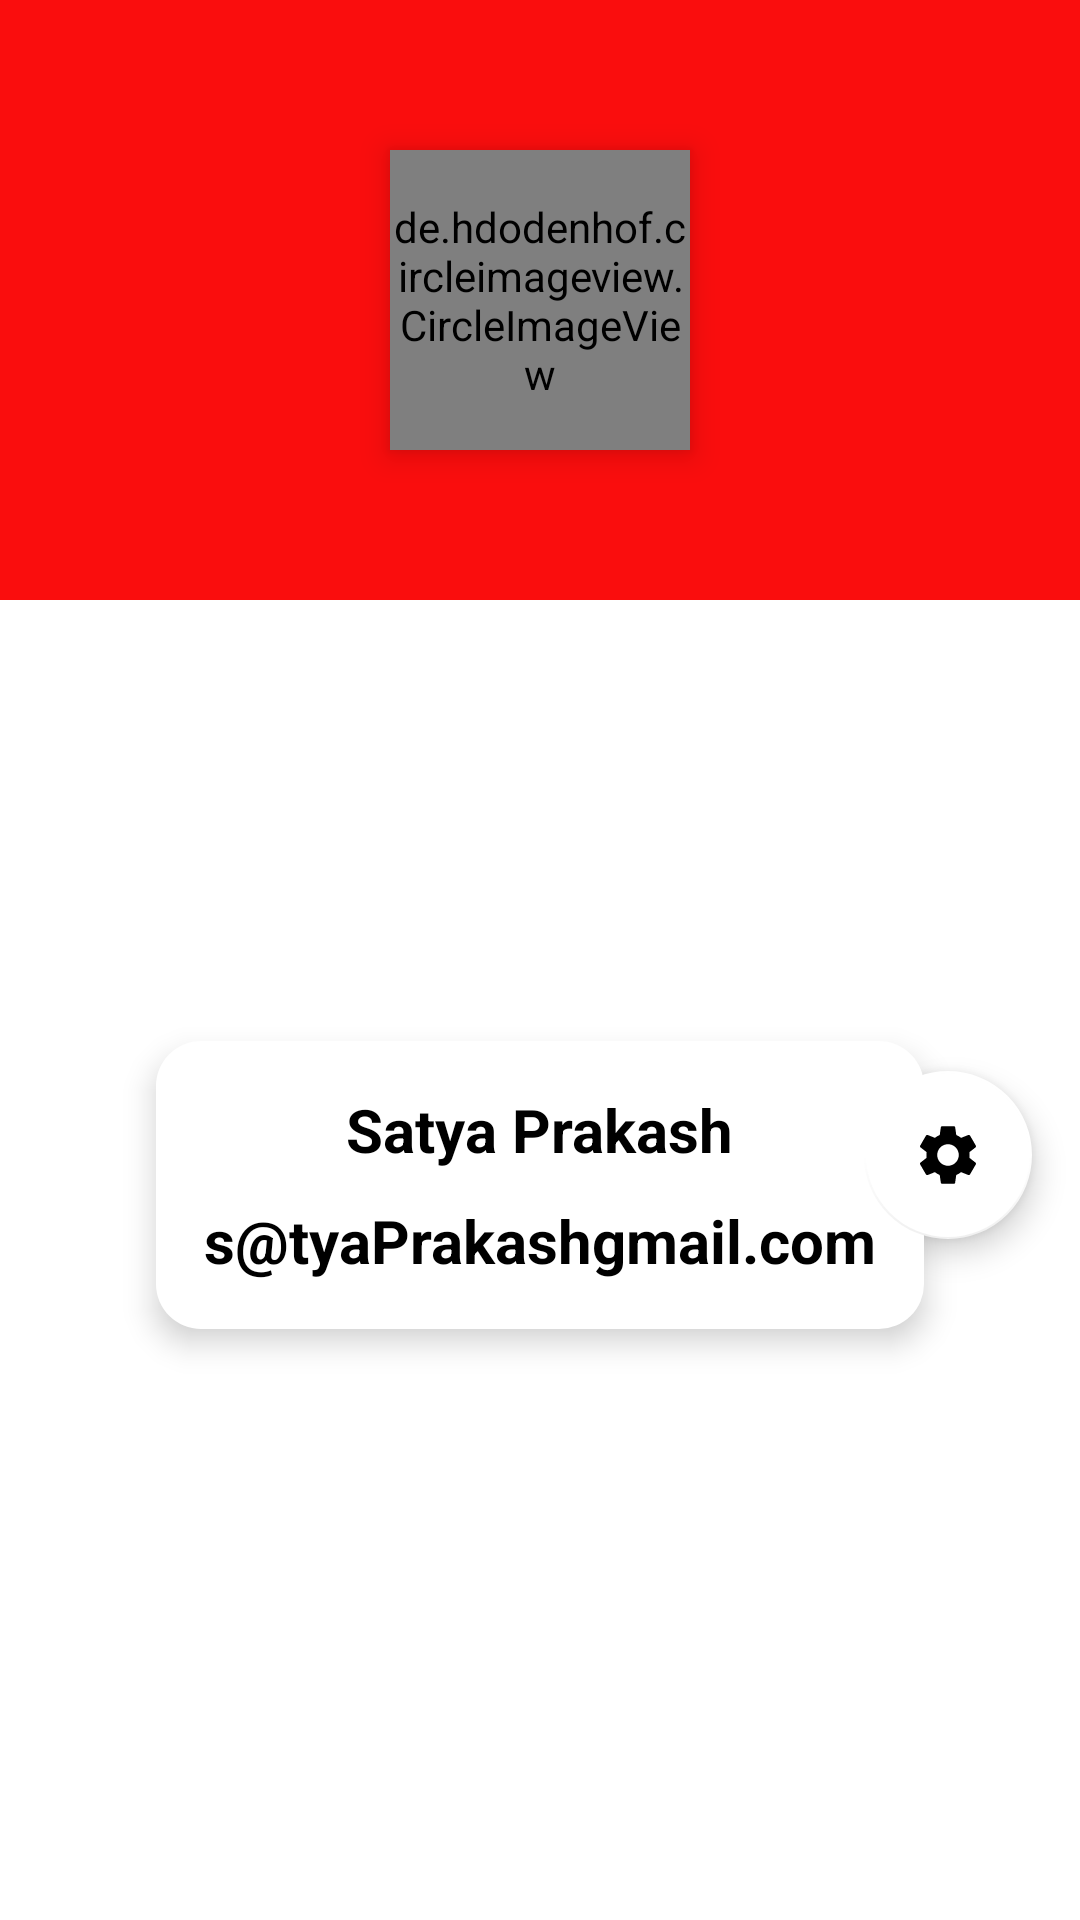

The Android layout XML behind this screen, and the referenced resources:
<!-- AndroidManifest.xml: application theme Theme.UNMall -->
<!-- res/layout/profile_data_layout.xml -->
<?xml version="1.0" encoding="utf-8"?>
<androidx.constraintlayout.widget.ConstraintLayout xmlns:android="http://schemas.android.com/apk/res/android"
    xmlns:app="http://schemas.android.com/apk/res-auto"
    xmlns:tools="http://schemas.android.com/tools"
    android:layout_width="match_parent"
    android:layout_height="wrap_content">

    <LinearLayout
        android:id="@+id/linearLayout6"
        android:layout_width="0dp"
        android:layout_height="200dp"
        android:background="@color/red"
        android:orientation="horizontal"
        app:layout_constraintEnd_toEndOf="parent"
        app:layout_constraintStart_toStartOf="parent"
        app:layout_constraintTop_toTopOf="parent">

    </LinearLayout>

    <de.hdodenhof.circleimageview.CircleImageView
        android:id="@+id/account_profile_image"
        android:layout_width="100dp"
        android:layout_height="100dp"
        android:elevation="6dp"
        android:src="@drawable/profile_img"
        app:civ_border_color="@color/white"
        app:civ_border_width="5dp"
        app:layout_constraintBottom_toBottomOf="@+id/linearLayout6"
        app:layout_constraintEnd_toEndOf="parent"
        app:layout_constraintStart_toStartOf="parent"
        app:layout_constraintTop_toTopOf="parent" />

    <LinearLayout
        android:id="@+id/linearLayout7"
        android:layout_width="wrap_content"
        android:layout_height="wrap_content"
        android:layout_marginStart="16dp"
        android:layout_marginLeft="16dp"
        android:layout_marginTop="16dp"
        android:layout_marginEnd="16dp"
        android:layout_marginRight="16dp"
        android:layout_marginBottom="16dp"
        android:background="@drawable/slider_background"
        android:elevation="6dp"
        android:orientation="vertical"
        android:padding="16dp"
        app:layout_constraintBottom_toBottomOf="parent"
        app:layout_constraintEnd_toEndOf="parent"
        app:layout_constraintStart_toStartOf="parent"
        app:layout_constraintTop_toBottomOf="@+id/account_profile_image">

        <TextView
            android:id="@+id/account_user_name"
            android:layout_width="wrap_content"
            android:layout_height="wrap_content"
            android:layout_gravity="center"
            android:layout_marginBottom="8dp"
            android:gravity="center_horizontal"
            android:text="Satya Prakash"
            android:textAlignment="center"
            android:textColor="@color/black"
            android:textSize="20sp"
            android:textStyle="bold" />

        <TextView
            android:id="@+id/account_user_email"
            android:layout_width="wrap_content"
            android:layout_height="wrap_content"
            android:layout_gravity="center"
            android:layout_marginTop="2dp"
            android:text="s@tyaPrakashgmail.com"
            android:textColor="@color/black"
            android:textSize="20sp"
            android:textStyle="bold" />

    </LinearLayout>

    <com.google.android.material.floatingactionbutton.FloatingActionButton
        android:id="@+id/account_setting_btn"
        android:layout_width="wrap_content"
        android:layout_height="60dp"
        android:layout_marginEnd="16dp"
        android:layout_marginRight="16dp"
        android:layout_marginBottom="20dp"
        android:layout_weight="1"
        android:tint="@color/white"
        app:backgroundTint="@color/white"
        android:clickable="true"
        android:src="@drawable/ic_baseline_settings_24"
        app:layout_constraintBottom_toBottomOf="@+id/linearLayout7"
        app:layout_constraintEnd_toEndOf="parent"
        app:layout_constraintTop_toTopOf="@+id/linearLayout7" />


</androidx.constraintlayout.widget.ConstraintLayout>
<!-- resources referenced by this layout -->
<resources>
  <color name="black">#FF000000</color>
  <color name="red">#FA0D0D</color>
  <color name="white">#FFFFFFFF</color>
  <!-- drawable ic_baseline_settings_24 (drawable) -->
  <vector android:height="24dp" android:tint="#FA0808"
      android:viewportHeight="24" android:viewportWidth="24"
      android:width="24dp" xmlns:android="http://schemas.android.com/apk/res/android">
      <path android:fillColor="@android:color/white" android:pathData="M19.14,12.94c0.04,-0.3 0.06,-0.61 0.06,-0.94c0,-0.32 -0.02,-0.64 -0.07,-0.94l2.03,-1.58c0.18,-0.14 0.23,-0.41 0.12,-0.61l-1.92,-3.32c-0.12,-0.22 -0.37,-0.29 -0.59,-0.22l-2.39,0.96c-0.5,-0.38 -1.03,-0.7 -1.62,-0.94L14.4,2.81c-0.04,-0.24 -0.24,-0.41 -0.48,-0.41h-3.84c-0.24,0 -0.43,0.17 -0.47,0.41L9.25,5.35C8.66,5.59 8.12,5.92 7.63,6.29L5.24,5.33c-0.22,-0.08 -0.47,0 -0.59,0.22L2.74,8.87C2.62,9.08 2.66,9.34 2.86,9.48l2.03,1.58C4.84,11.36 4.8,11.69 4.8,12s0.02,0.64 0.07,0.94l-2.03,1.58c-0.18,0.14 -0.23,0.41 -0.12,0.61l1.92,3.32c0.12,0.22 0.37,0.29 0.59,0.22l2.39,-0.96c0.5,0.38 1.03,0.7 1.62,0.94l0.36,2.54c0.05,0.24 0.24,0.41 0.48,0.41h3.84c0.24,0 0.44,-0.17 0.47,-0.41l0.36,-2.54c0.59,-0.24 1.13,-0.56 1.62,-0.94l2.39,0.96c0.22,0.08 0.47,0 0.59,-0.22l1.92,-3.32c0.12,-0.22 0.07,-0.47 -0.12,-0.61L19.14,12.94zM12,15.6c-1.98,0 -3.6,-1.62 -3.6,-3.6s1.62,-3.6 3.6,-3.6s3.6,1.62 3.6,3.6S13.98,15.6 12,15.6z"/>
  </vector>
  <!-- drawable slider_background (drawable) -->
  <?xml version="1.0" encoding="utf-8"?>
  <layer-list xmlns:android="http://schemas.android.com/apk/res/android">
  
      <item>
          <shape android:shape="rectangle">
              <solid android:color="@color/white">
              </solid>
              <corners android:radius="15dp"/>
  
          </shape>
      </item>
  
  </layer-list>
  <style name="Theme.UNMall" parent="Theme.MaterialComponents.DayNight.NoActionBar">
          
          <item name="colorPrimary">@color/purple_500</item>
          <item name="colorPrimaryVariant">#1515D8</item>
          <item name="colorOnPrimary">@color/white</item>
          
          <item name="colorSecondary">@color/teal_200</item>
          <item name="colorSecondaryVariant">@color/teal_700</item>
          <item name="colorOnSecondary">@color/black</item>
  
          
          <item name="android:statusBarColor" tools:targetApi="l">@color/red</item>
          
      </style>
  <color name="purple_500">#FF6200EE</color>
  <color name="teal_200">#FF03DAC5</color>
  <color name="teal_700">#FF018786</color>
</resources>
